The GitHub repository javapa2022/Software-enfermedades-de-hojas-de-paltas contains a labelled image folder "Avocado Augmneted_Dataset" with 2 categories: disease, healthy. Examples follow, each with its label.

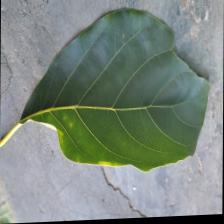
Label: disease

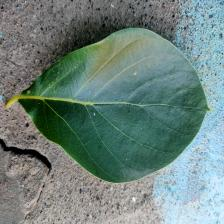
Label: healthy

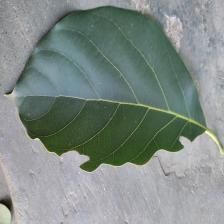
Label: disease

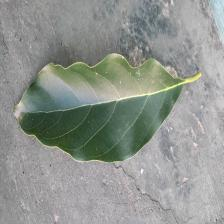
Label: healthy

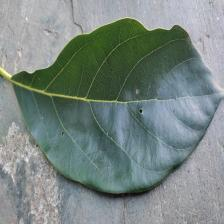
Label: disease

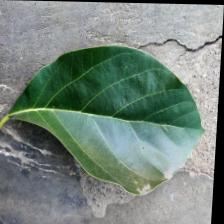
Label: healthy
